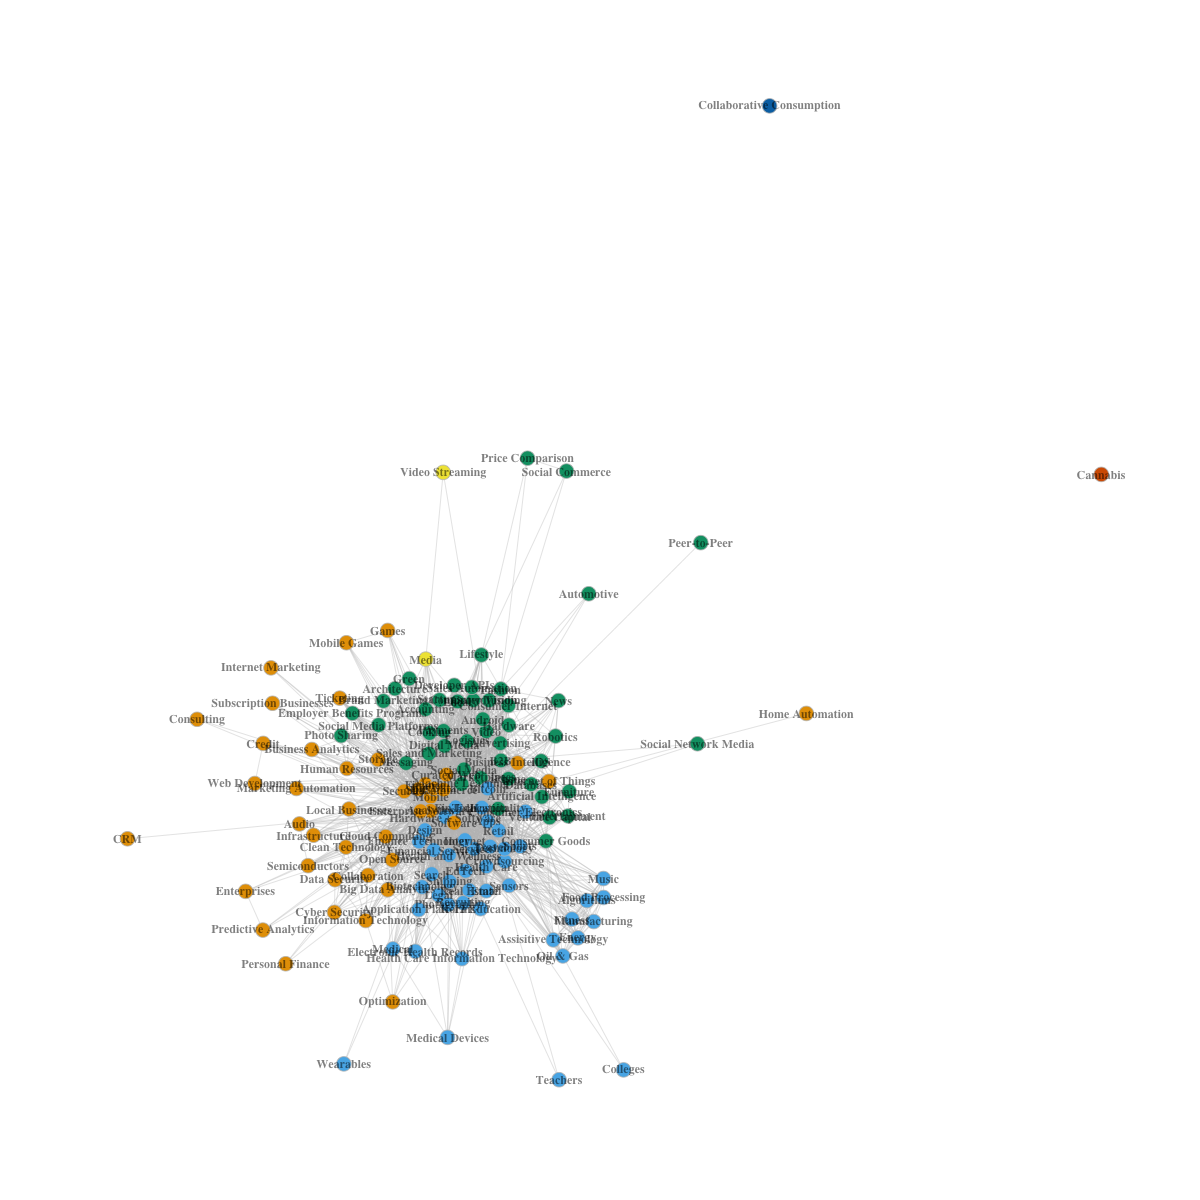

The file beside this chart, header and first rows:
, V1
Marketplaces, 3
Crowdsourcing, 2
B2B, 3
Crowdfunding, 3
Energy, 2
Sensors, 2
Ticketing, 1
Video Streaming, 4
Automotive, 3
Collaboration, 1
Health Care, 2
Infrastructure, 1
Green, 3
Cloud Computing, 1
Technology, 2
Consumer Electronics, 2
Finance Technology, 2
Media, 4
Photo Sharing, 3
Cooking, 3
Retail, 2
Open Source, 1
Video, 3
Personal Finance, 1
Collaborative Consumption, 5
EdTech, 2
Machine Learning, 3
Health Care Information Technology, 2
Subscription Businesses, 1
Digital Media, 3
Mobile, 1
iPhone, 3
Semiconductors, 1
Legal, 2
Sports, 2
Business Intelligence, 1
Consumer Internet, 3
Food Processing, 2
Clean Technology, 1
Architecture, 3
Security, 1
Finance, 1
Peer-to-Peer, 3
Big Data, 1
Real Estate, 2
Assisitive Technology, 2
Local, 3
Home Automation, 1
SaaS, 1
Enterprises, 1
Cyber Security, 1
Search, 2
Storage, 1
Colleges, 2
Developer APIs, 3
Analytics, 1
Financial Services, 2
Predictive Analytics, 1
Recruiting, 2
Android, 3
... 77 more rows
